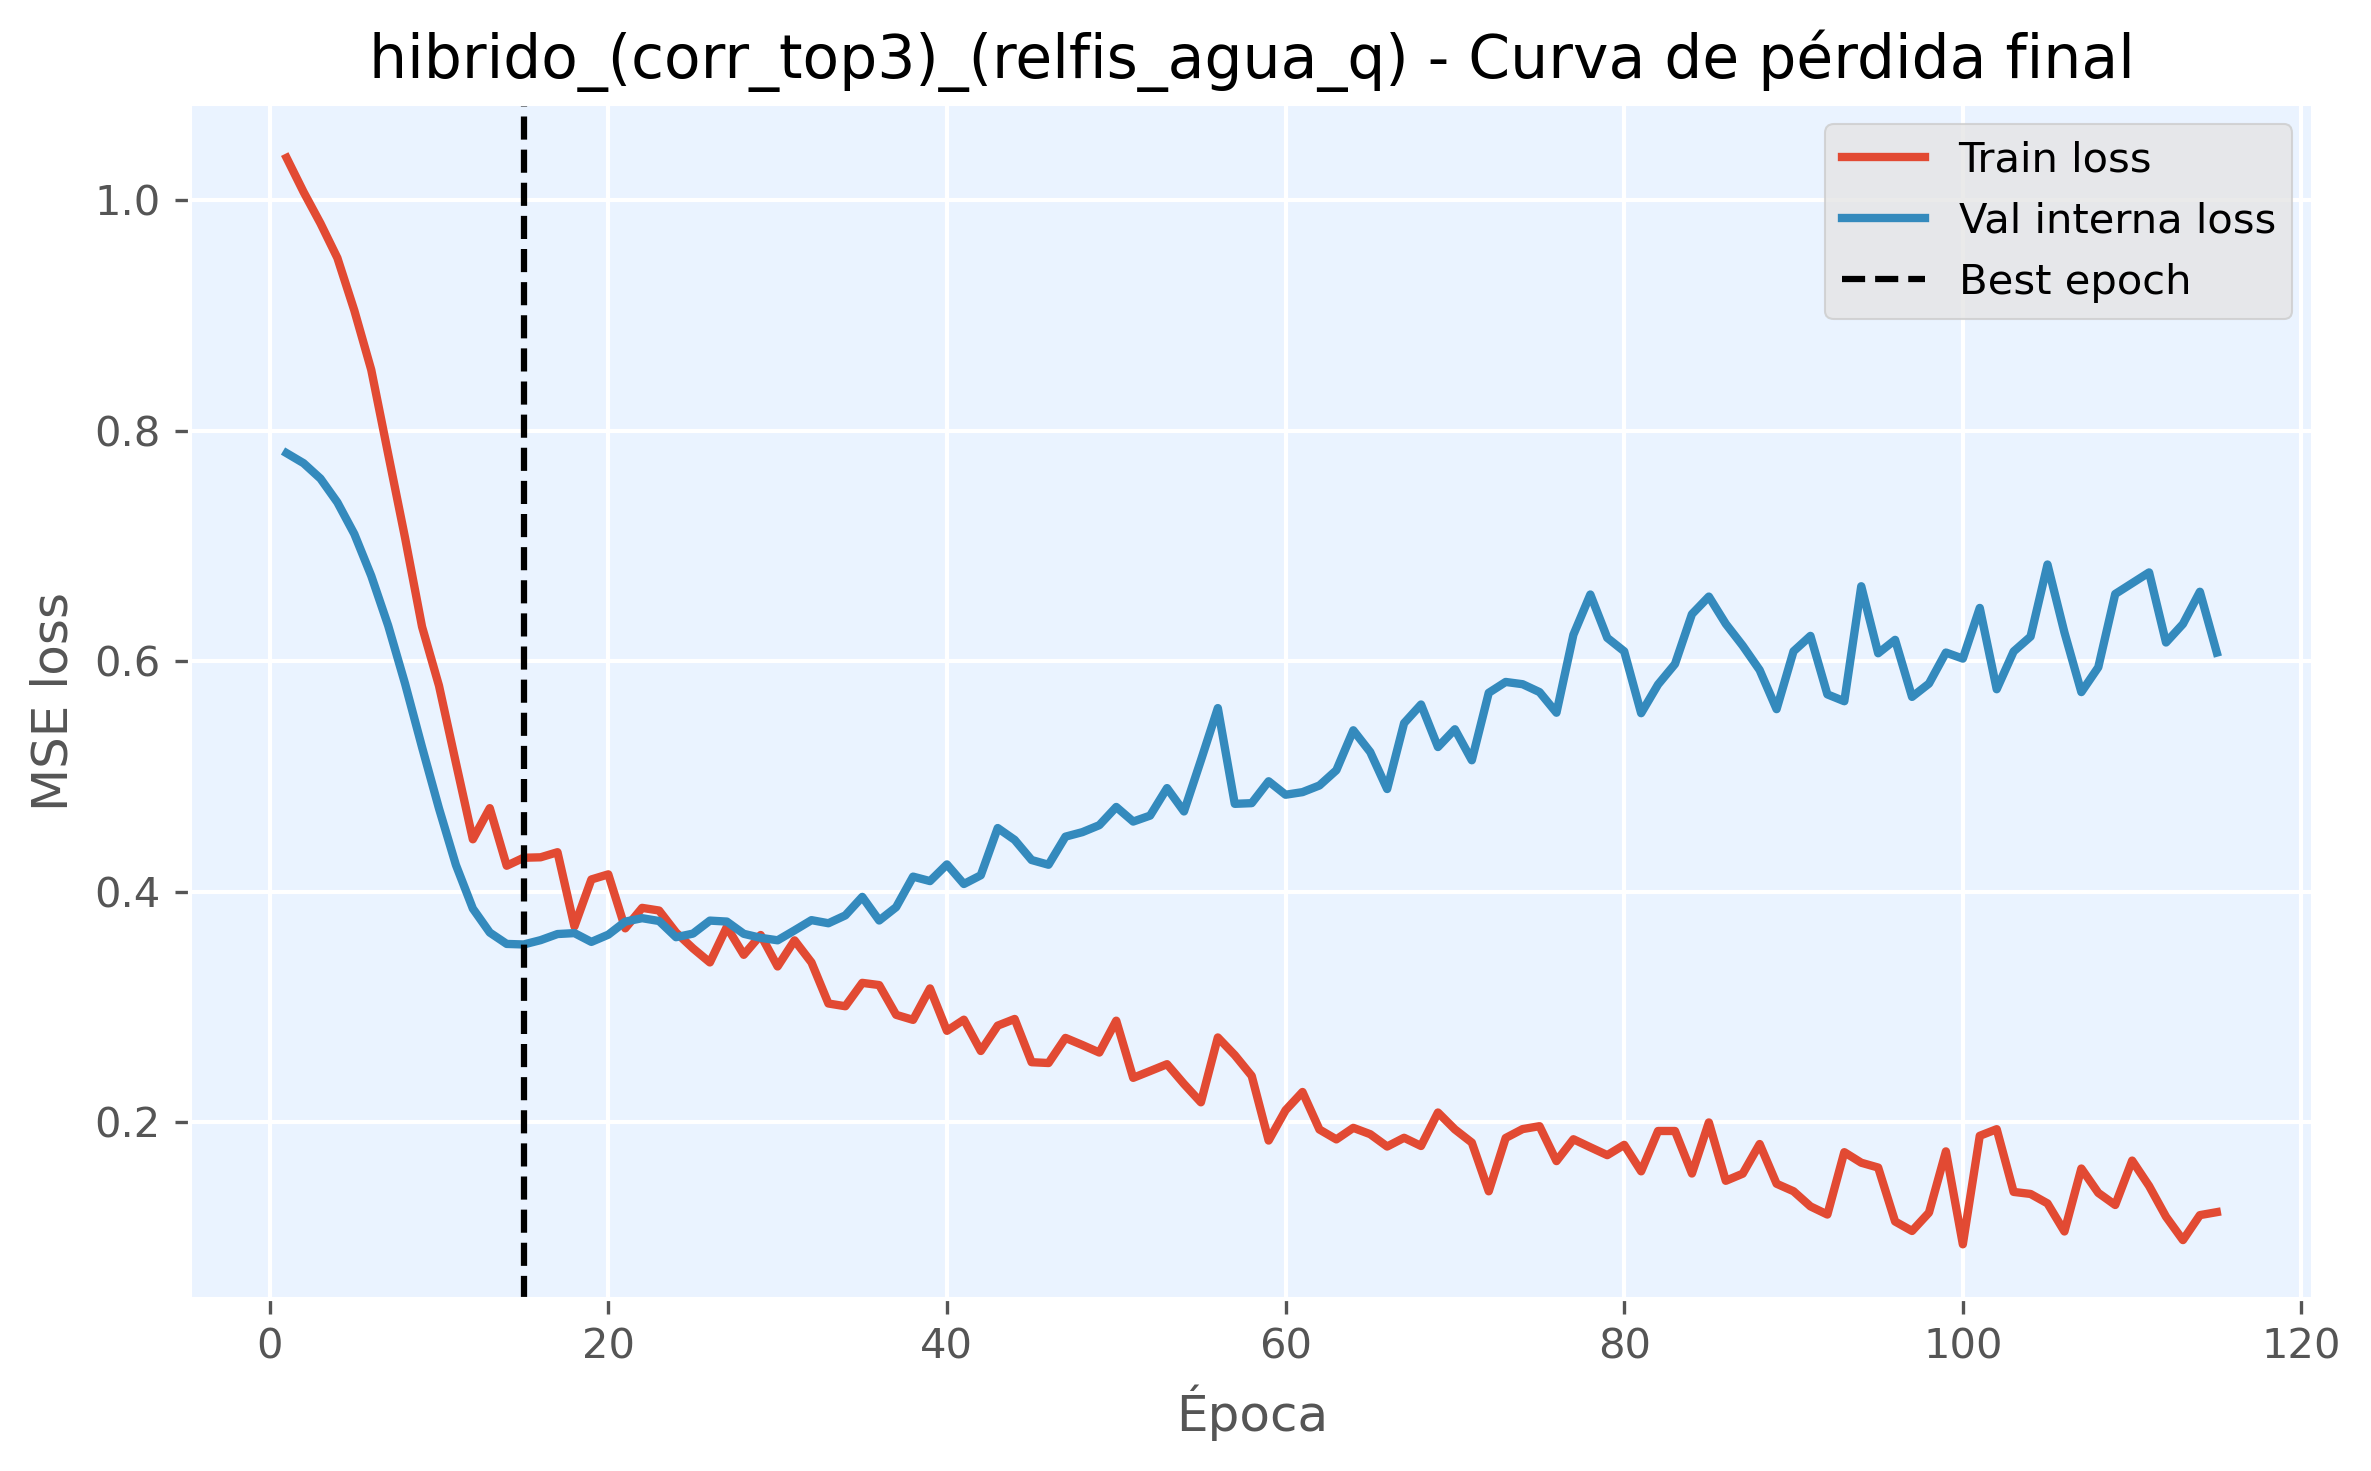

Data behind this chart, as committed beside it:
epoch, train_loss, val_loss, is_best_epoch
1, 1.037, 0.7804, False
2, 1.007, 0.7717, False
3, 0.9797, 0.7584, False
4, 0.9497, 0.7377, False
5, 0.9042, 0.7103, False
6, 0.8527, 0.674, False
7, 0.7796, 0.6308, False
8, 0.7068, 0.5804, False
9, 0.6299, 0.5254, False
10, 0.5788, 0.4723, False
11, 0.5118, 0.4233, False
12, 0.4456, 0.3855, False
13, 0.4726, 0.3647, False
14, 0.4226, 0.3548, False
15, 0.4296, 0.3544, True
16, 0.4299, 0.3581, False
17, 0.4344, 0.3634, False
18, 0.37, 0.3642, False
19, 0.4107, 0.3566, False
20, 0.4152, 0.3629, False
21, 0.3683, 0.3742, False
22, 0.3861, 0.3772, False
23, 0.3838, 0.3747, False
24, 0.3648, 0.3607, False
25, 0.351, 0.3638, False
26, 0.3388, 0.375, False
27, 0.3695, 0.3742, False
28, 0.3454, 0.3636, False
29, 0.3626, 0.3601, False
30, 0.3353, 0.358, False
31, 0.3579, 0.3666, False
32, 0.3388, 0.3755, False
33, 0.3032, 0.3728, False
34, 0.3008, 0.3796, False
35, 0.3211, 0.3956, False
36, 0.3191, 0.3751, False
37, 0.2933, 0.3867, False
38, 0.289, 0.4132, False
39, 0.3163, 0.4093, False
40, 0.2795, 0.4238, False
41, 0.2891, 0.4068, False
42, 0.262, 0.4144, False
43, 0.284, 0.4553, False
44, 0.2898, 0.4451, False
45, 0.2523, 0.4276, False
46, 0.2515, 0.4235, False
47, 0.2733, 0.4479, False
48, 0.2672, 0.4518, False
49, 0.2606, 0.4578, False
50, 0.2883, 0.4736, False
51, 0.2387, 0.4609, False
52, 0.2446, 0.4661, False
53, 0.2505, 0.49, False
54, 0.2334, 0.4697, False
55, 0.2175, 0.514, False
56, 0.2737, 0.5593, False
57, 0.2584, 0.4763, False
58, 0.2404, 0.4769, False
59, 0.1843, 0.4959, False
60, 0.2106, 0.4842, False
... 55 more rows
